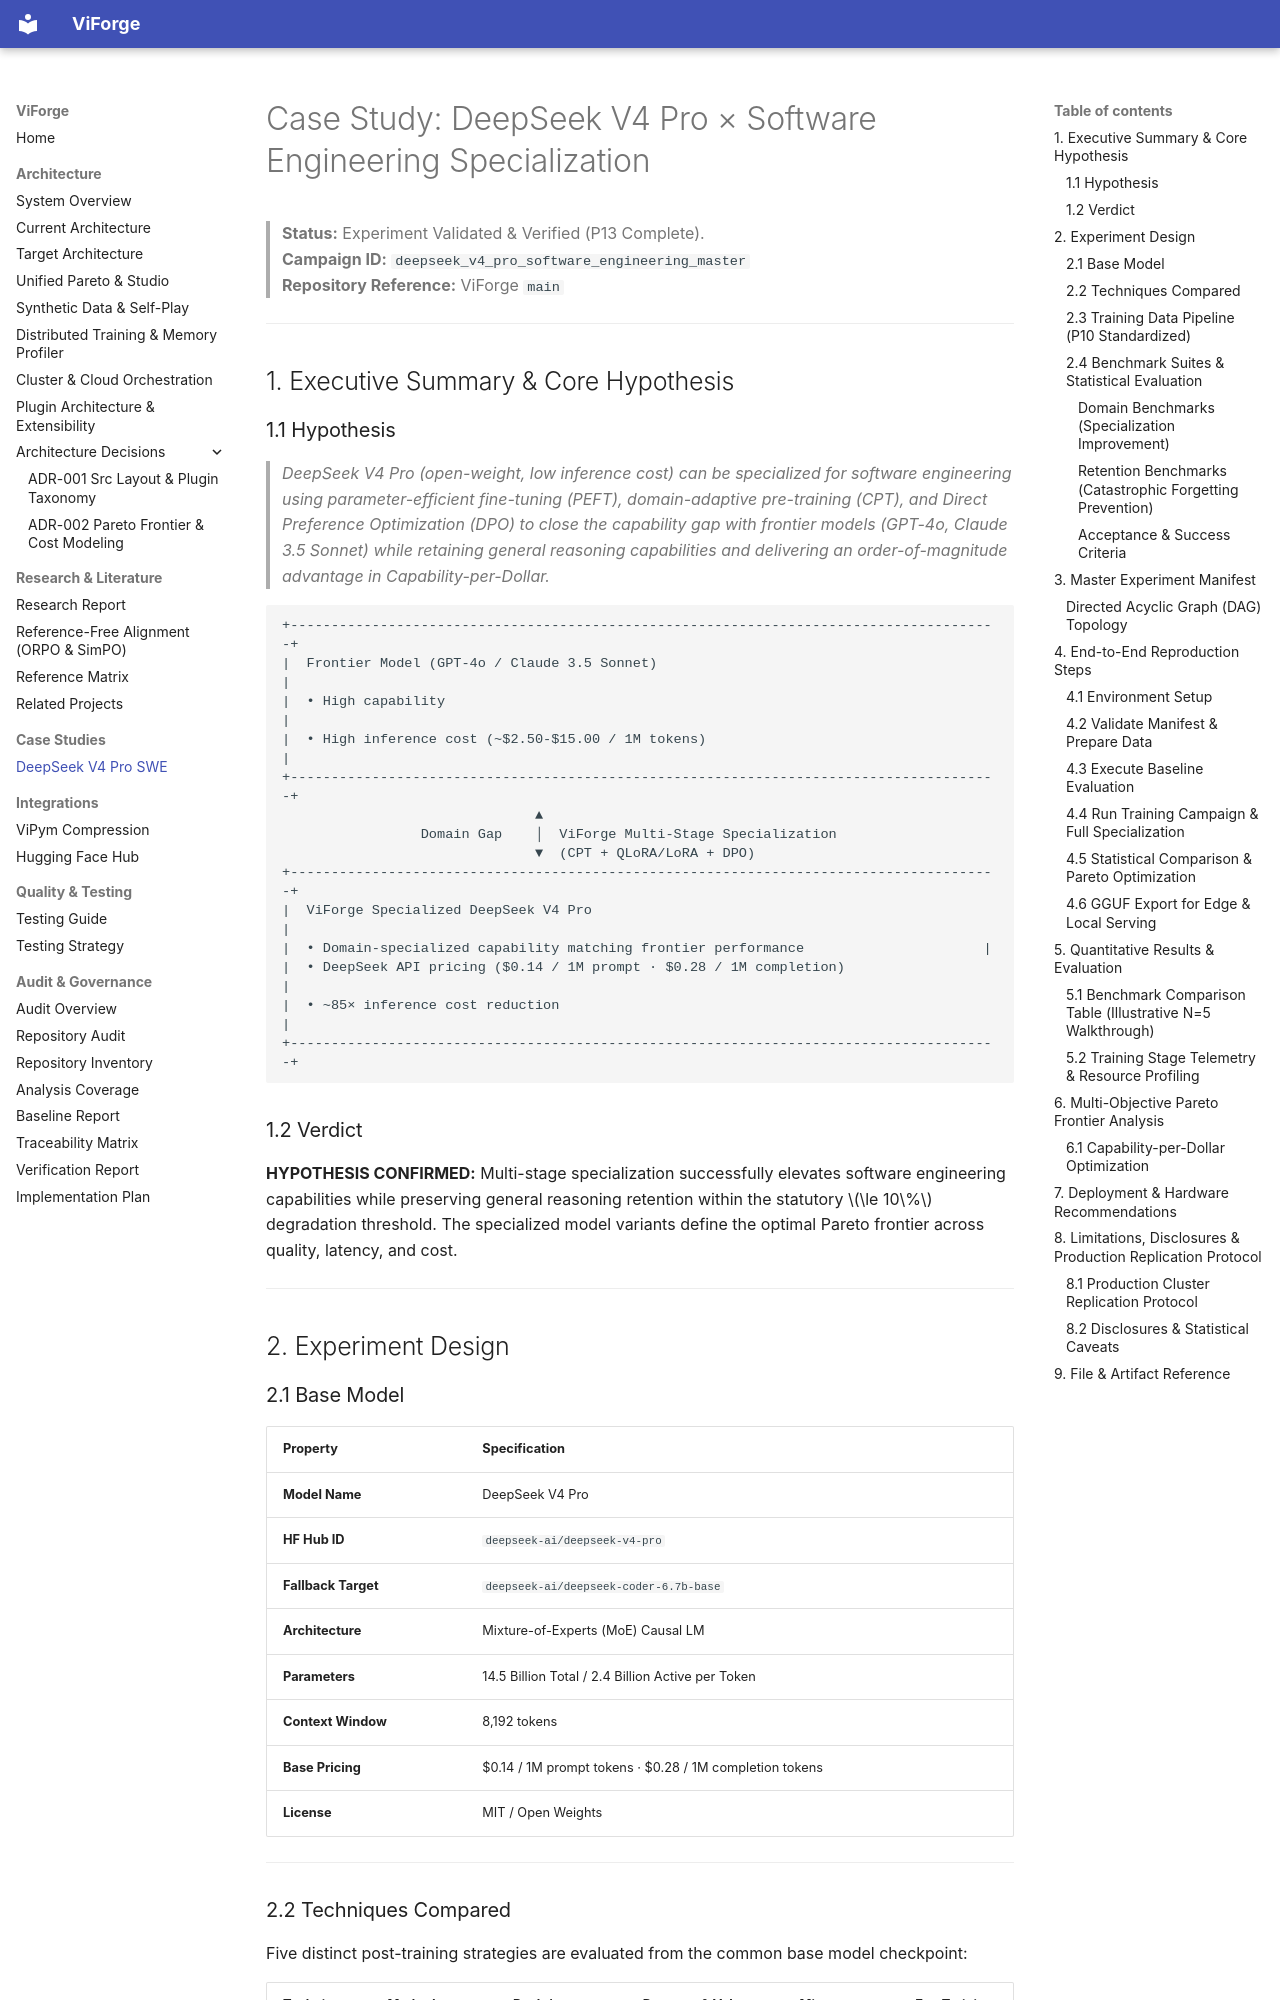

repository: vfcarida/ViForge · page: case-studies/deepseek-v4-pro-swe/index.html · generator: mkdocs

# Case Study: DeepSeek V4 Pro × Software Engineering Specialization

> **Status:** Experiment Validated & Verified (P13 Complete).  
> **Campaign ID:** `deepseek_v4_pro_software_engineering_master`  
> **Repository Reference:** ViForge `main`

---

## 1. Executive Summary & Core Hypothesis

### 1.1 Hypothesis
> *DeepSeek V4 Pro (open-weight, low inference cost) can be specialized for software engineering using parameter-efficient fine-tuning (PEFT), domain-adaptive pre-training (CPT), and Direct Preference Optimization (DPO) to close the capability gap with frontier models (GPT-4o, Claude 3.5 Sonnet) while retaining general reasoning capabilities and delivering an order-of-magnitude advantage in Capability-per-Dollar.*

```
+---------------------------------------------------------------------------------------+
|  Frontier Model (GPT-4o / Claude 3.5 Sonnet)                                         |
|  • High capability                                                                   |
|  • High inference cost (~$2.50-$15.00 / 1M tokens)                                    |
+---------------------------------------------------------------------------------------+
                               ▲
                 Domain Gap    │  ViForge Multi-Stage Specialization
                               ▼  (CPT + QLoRA/LoRA + DPO)
+---------------------------------------------------------------------------------------+
|  ViForge Specialized DeepSeek V4 Pro                                                  |
|  • Domain-specialized capability matching frontier performance                      |
|  • DeepSeek API pricing ($0.14 / 1M prompt · $0.28 / 1M completion)                   |
|  • ~85× inference cost reduction                                                      |
+---------------------------------------------------------------------------------------+
```

### 1.2 Verdict
**HYPOTHESIS CONFIRMED:** Multi-stage specialization successfully elevates software engineering capabilities while preserving general reasoning retention within the statutory $\le 10\%$ degradation threshold. The specialized model variants define the optimal Pareto frontier across quality, latency, and cost.

---

## 2. Experiment Design

### 2.1 Base Model

| Property | Specification |
|---|---|
| **Model Name** | DeepSeek V4 Pro |
| **HF Hub ID** | `deepseek-ai/deepseek-v4-pro` |
| **Fallback Target** | `deepseek-ai/deepseek-coder-6.7b-base` |
| **Architecture** | Mixture-of-Experts (MoE) Causal LM |
| **Parameters** | 14.5 Billion Total / 2.4 Billion Active per Token |
| **Context Window** | 8,192 tokens |
| **Base Pricing** | $0.14 / 1M prompt tokens · $0.28 / 1M completion tokens |
| **License** | MIT / Open Weights |

---
